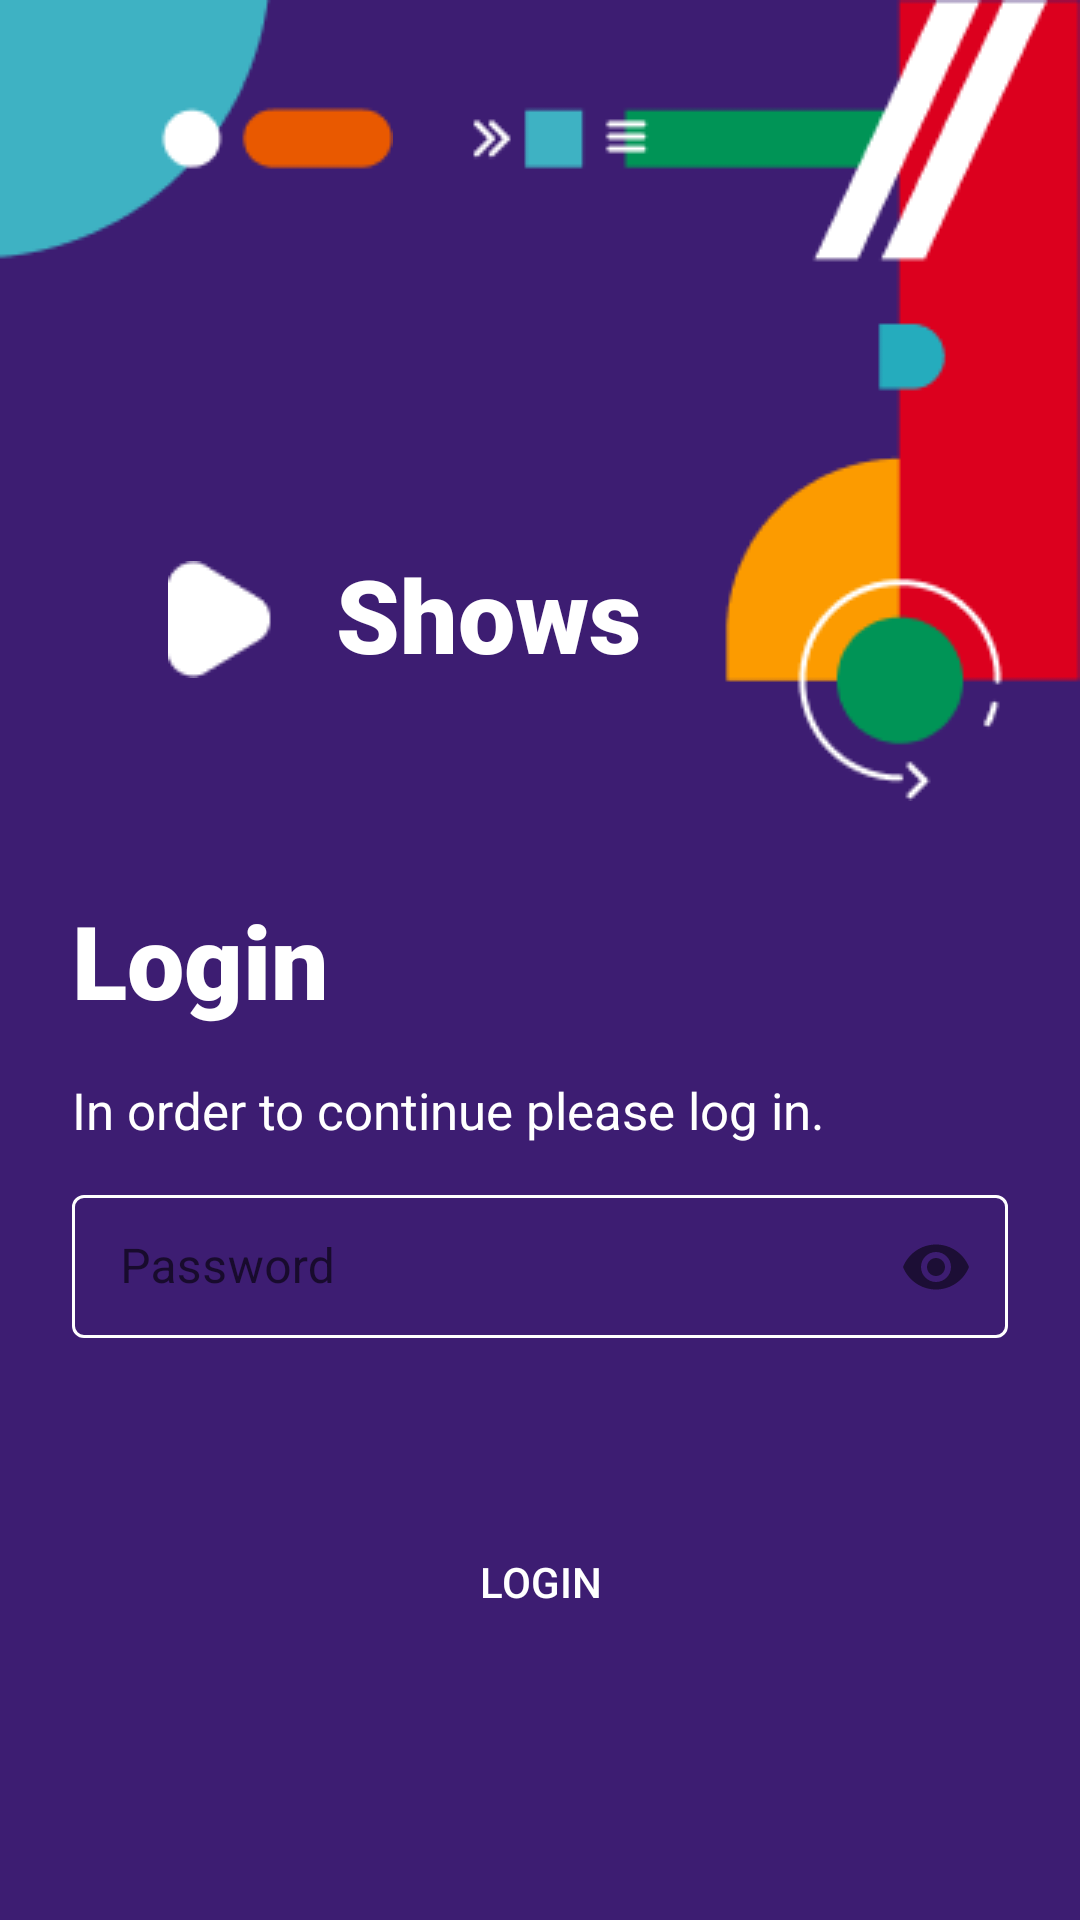

Write the Android layout XML for this screen, with the resource values it uses.
<!-- AndroidManifest.xml: application theme Theme.ShowsMihaelRodek -->
<!-- res/layout/activity_login.xml -->
<?xml version="1.0" encoding="utf-8"?>
<androidx.constraintlayout.widget.ConstraintLayout xmlns:android="http://schemas.android.com/apk/res/android"
    xmlns:tools="http://schemas.android.com/tools"
    android:layout_width="match_parent"
    android:layout_height="match_parent"
    xmlns:app="http://schemas.android.com/apk/res-auto"
    android:background="@color/purple_background"
    tools:context=".LoginActivity">

    <ImageView
        android:id="@+id/top_left"
        android:layout_width="wrap_content"
        android:layout_height="wrap_content"
        android:src="@drawable/top_left_ilustration"
        app:layout_constraintStart_toStartOf="parent"
        app:layout_constraintTop_toTopOf="parent" />

    <ImageView
        android:id="@+id/top_right"
        android:layout_width="wrap_content"
        android:layout_height="wrap_content"
        android:src="@drawable/top_right_ilustration"
        app:layout_constraintTop_toTopOf="parent"
        app:layout_constraintEnd_toEndOf="parent"
        />


    <ImageView
        android:id="@+id/shows"
        android:layout_width="wrap_content"
        android:layout_height="wrap_content"
        android:maxHeight="38dp"
        android:src="@drawable/triangle"
        android:layout_marginStart="56dp"
        android:layout_marginTop="100dp"
        app:layout_constraintTop_toBottomOf="@id/top_left"
        app:layout_constraintStart_toStartOf="parent"
        />

    <TextView
        android:id="@+id/shows_text"
        android:layout_width="wrap_content"
        android:layout_height="wrap_content"
        android:layout_marginStart="56dp"
        android:layout_marginTop="95dp"
        android:text="@string/shows"
        android:textSize="34sp"

        android:fontFamily="sans-serif"
        android:textFontWeight="900"
        android:textColor="@color/white"
        app:layout_constraintTop_toBottomOf="@id/top_left"
        app:layout_constraintStart_toStartOf="@id/shows"
        />


    <TextView
        android:id="@+id/login_text"
        android:fontFamily="sans-serif"
        android:textFontWeight="900"
        android:textSize="34sp"
        android:textColor="@color/white"
        android:layout_width="match_parent"
        android:layout_height="wrap_content"
        android:text="@string/login_text"
        android:layout_marginStart="24dp"
        android:layout_marginEnd="24dp"
        app:layout_constraintTop_toTopOf="parent"
        app:layout_constraintBottom_toBottomOf="parent"
        app:layout_constraintEnd_toEndOf="parent"
        app:layout_constraintStart_toStartOf="parent"
        />

    <TextView
        android:id="@+id/login_alert_text"
        android:layout_marginTop="16dp"
        android:textFontWeight="400"
        android:textSize="17sp"
        android:textColor="@color/white"
        android:layout_width="match_parent"
        android:layout_height="wrap_content"
        android:text="@string/login_alert"
        app:layout_constraintTop_toBottomOf="@+id/login_text"
        app:layout_constraintEnd_toEndOf="parent"
        app:layout_constraintStart_toStartOf="parent"
        android:layout_marginStart="24dp"
        android:layout_marginEnd="24dp"
        />

    <com.google.android.material.textfield.TextInputLayout
        style="@style/LoginTextInputLayoutStyle"
        android:id="@+id/email_input"
        android:layout_width="match_parent"
        android:layout_height="wrap_content"
        android:layout_marginTop="27dp"
        android:layout_marginBottom="259dp"
        app:layout_constraintBottom_toBottomOf="parent"
        app:layout_constraintEnd_toEndOf="parent"
        app:layout_constraintTop_toBottomOf="@+id/login_alert_text"
        >

        <com.google.android.material.textfield.TextInputEditText
            android:layout_width="match_parent"
            android:layout_height="wrap_content"
            android:layout_marginStart="24dp"
            android:layout_marginEnd="24dp"
            android:textColorHint="@color/white"
            android:hint="Email" />

    </com.google.android.material.textfield.TextInputLayout>

    <com.google.android.material.textfield.TextInputLayout
        style="@style/LoginTextInputLayoutStyle"
        android:id="@+id/password_input"
        android:layout_width="match_parent"
        android:layout_height="wrap_content"
        app:layout_constraintTop_toBottomOf="@+id/email_input"
        app:layout_constraintEnd_toEndOf="parent"
        app:passwordToggleEnabled="true"
        android:layout_marginTop="25dp"
        >

        <com.google.android.material.textfield.TextInputEditText

            android:layout_width="match_parent"
            android:layout_height="wrap_content"
            android:layout_marginStart="24dp"
            android:layout_marginEnd="24dp"
            android:textColorHint="@color/white"
            android:hint="Password"
            android:inputType="textPassword" />
    </com.google.android.material.textfield.TextInputLayout>

    <androidx.appcompat.widget.AppCompatButton
        android:id="@+id/login_button"
        android:layout_width="match_parent"
        android:layout_height="wrap_content"
        android:layout_marginStart="24dp"
        android:layout_marginEnd="24dp"
        android:layout_marginBottom="32dp"
        android:background="@android:color/transparent"
        android:textColor="@color/white"
        app:layout_constraintTop_toBottomOf="@id/password_input"
        app:layout_constraintBottom_toBottomOf="parent"
        app:layout_constraintStart_toStartOf="parent"
        app:layout_constraintEnd_toEndOf="parent"
        android:text="@string/login_text"
        />


</androidx.constraintlayout.widget.ConstraintLayout>
<!-- resources referenced by this layout -->
<resources>
  <color name="purple_background">#3D1D72</color>
  <color name="white">#FFFFFFFF</color>
  <!-- drawable top_left_ilustration: png bitmap (drawable, 1559 bytes) -->
  <!-- drawable top_right_ilustration: png bitmap (drawable, 5468 bytes) -->
  <!-- drawable triangle: webp bitmap (drawable, 270 bytes) -->
  <string name="login_alert">In order to continue please log in.</string>
  <string name="login_text">Login</string>
  <string name="shows">Shows</string>
  <style name="LoginTextInputLayoutStyle" parent="Widget.MaterialComponents.TextInputLayout.OutlinedBox.Dense">
          <item name="boxStrokeColor">@color/text_input_box_stroke</item>
      </style>
  <style name="Theme.ShowsMihaelRodek" parent="Theme.MaterialComponents.DayNight.NoActionBar">
          <item name="android:windowTranslucentStatus">true</item>
          <item name="android:windowActionBarOverlay">true</item>
          <item name="android:fitsSystemWindows">true</item>
          
          <item name="colorPrimary">@color/purple_500</item>
          <item name="colorPrimaryVariant">@color/purple_700</item>
          <item name="colorOnPrimary">@color/white</item>
          
          <item name="colorSecondary">@color/teal_200</item>
          <item name="colorSecondaryVariant">@color/teal_700</item>
          <item name="colorOnSecondary">@color/black</item>
          
          <item name="android:statusBarColor" tools:targetApi="l">?attr/colorPrimaryVariant</item>
          
      </style>
  <color name="purple_500">#FF6200EE</color>
  <color name="purple_700">#FF3700B3</color>
  <color name="teal_200">#FF03DAC5</color>
  <color name="teal_700">#FF018786</color>
  <color name="black">#FF000000</color>
</resources>
